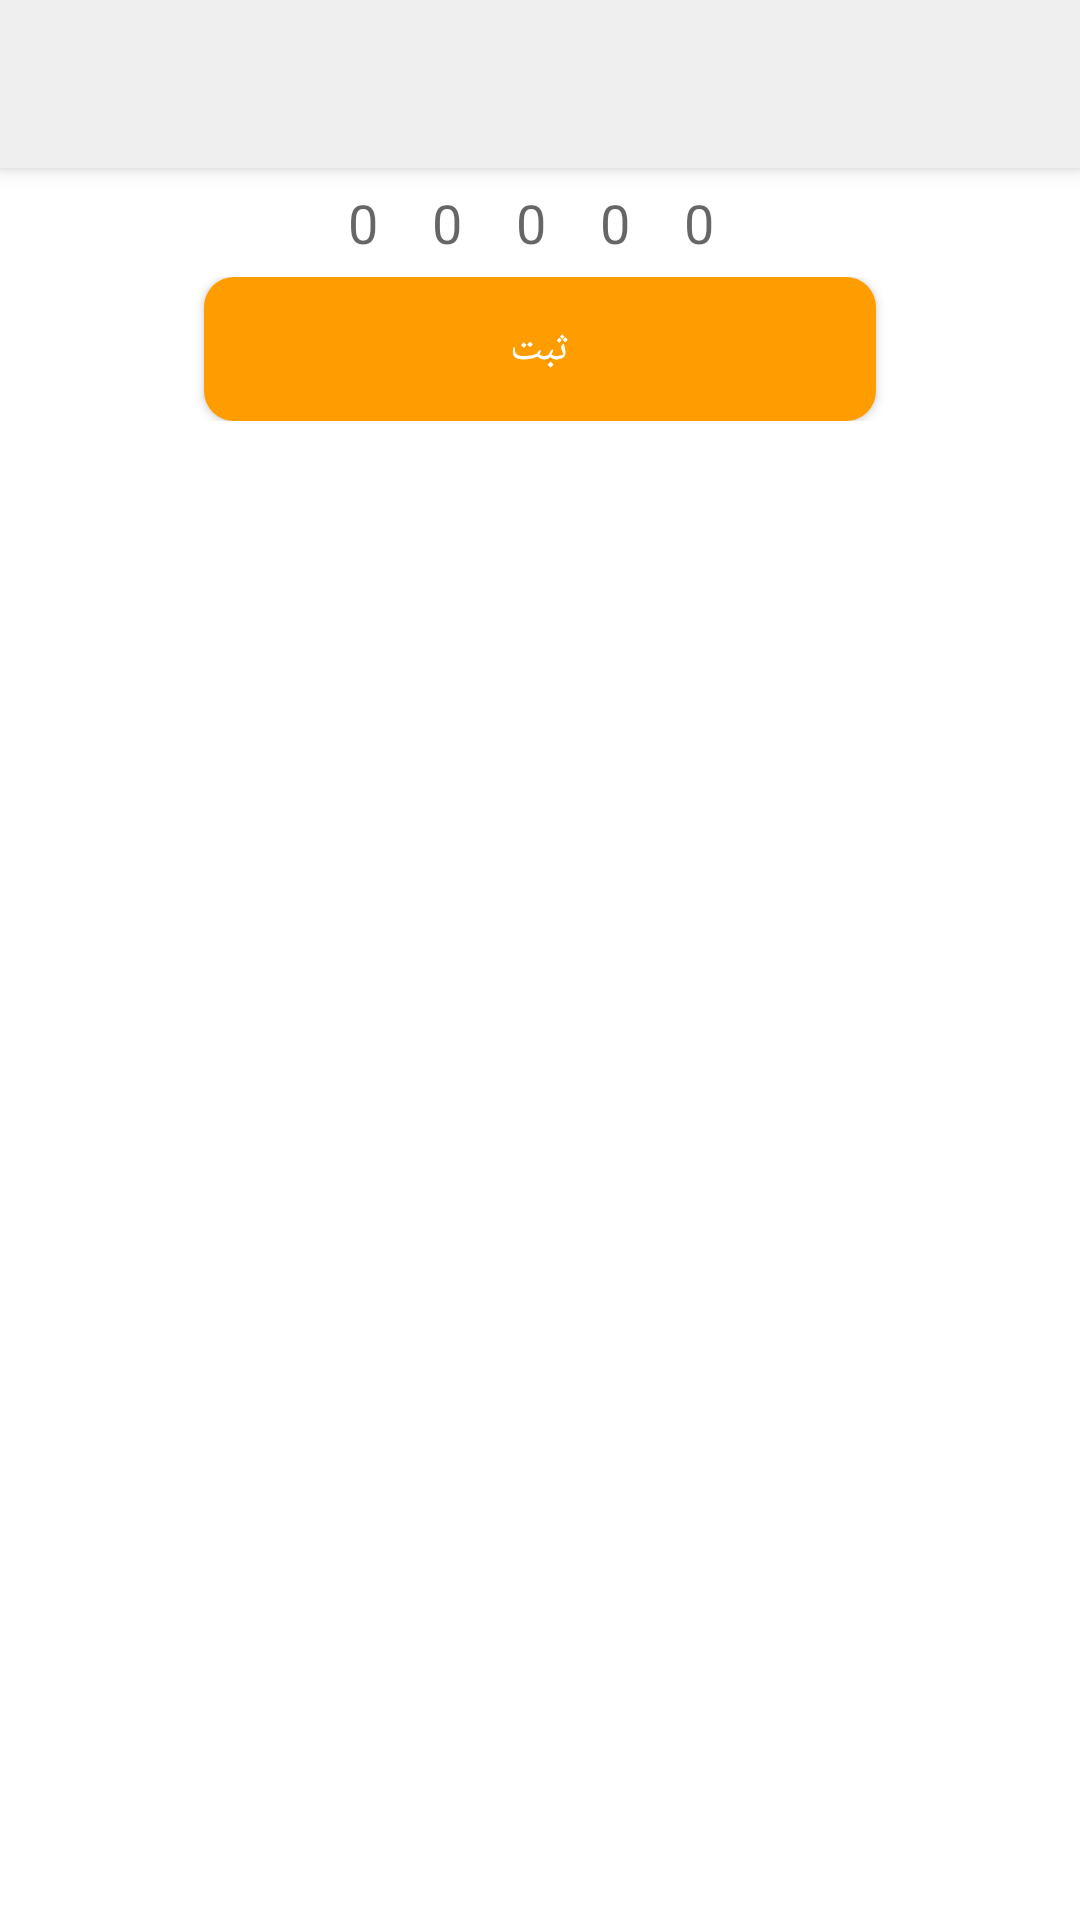

Reconstruct the res/layout file that produces this screen, plus the resources it refers to.
<!-- AndroidManifest.xml: application theme AppTheme.Gray.NoActionBar -->
<!-- res/layout/set_kontor_activity.xml -->
<android.support.v4.widget.DrawerLayout xmlns:android="http://schemas.android.com/apk/res/android"
    xmlns:tools="http://schemas.android.com/tools"
    android:id="@+id/drawer_layout"
    android:layout_width="match_parent"
    android:layout_height="match_parent"
    android:layout_margin="0dp"
    android:fitsSystemWindows="true"
    android:padding="0dp"
    tools:openDrawer="start">

    <include
        layout="@layout/set_kontor_app_bar"
        android:layout_width="match_parent"
        android:layout_height="match_parent" />

    <ListView
        android:id="@+id/left_drawer"
        android:layout_width="240dp"
        android:layout_height="match_parent"
        android:layout_gravity="start"
        android:background="@drawable/nav_item"
        android:choiceMode="singleChoice"
        android:divider="@android:color/transparent"
        android:dividerHeight="0dp" />

    
    
    
    
    
    
    
    
    
    
    
    

</android.support.v4.widget.DrawerLayout>
<!-- res/layout/set_kontor_app_bar.xml (included above) -->
<?xml version="1.0" encoding="utf-8"?>
<android.support.design.widget.CoordinatorLayout
    xmlns:android="http://schemas.android.com/apk/res/android"
    xmlns:app="http://schemas.android.com/apk/res-auto"
    xmlns:tools="http://schemas.android.com/tools"
    android:layout_width="match_parent"
    android:layout_height="match_parent"
    android:layout_margin="0dp"
    android:padding="0dp"
    android:fitsSystemWindows="true"
    tools:context="com.sa_sh.sepehr.moshtarakapp.Activities.SetKontorActivity">

    <android.support.design.widget.AppBarLayout
        android:layout_width="match_parent"
        android:layout_height="wrap_content"
        android:theme="@style/AppTheme.AppBarOverlay">

        <android.support.v7.widget.Toolbar
            android:id="@+id/toolbar"
            android:layout_width="match_parent"
            android:layout_height="?attr/actionBarSize"
            android:subtitleTextColor="?attr/colorPrimaryDark"
            android:titleTextColor="?attr/colorPrimaryDark"
            app:subtitleTextColor="?attr/colorPrimaryDark"
            app:titleTextColor="?attr/colorPrimaryDark"
            android:background="?attr/colorPrimary"
            app:popupTheme="@style/AppTheme.PopupOverlay" />

    </android.support.design.widget.AppBarLayout>

    <include layout="@layout/set_kontor_content" />
</android.support.design.widget.CoordinatorLayout>
<!-- res/layout/nav_header_base.xml (included above) -->
<?xml version="1.0" encoding="utf-8"?>
<LinearLayout xmlns:android="http://schemas.android.com/apk/res/android"
    android:layout_width="match_parent"
    android:layout_height="@dimen/nav_header_height"
    android:gravity="bottom"
    android:orientation="vertical"
    android:paddingBottom="@dimen/activity_vertical_margin"
    android:paddingLeft="@dimen/activity_horizontal_margin"
    android:paddingRight="@dimen/activity_horizontal_margin"
    android:paddingTop="@dimen/activity_vertical_margin"
    android:theme="@style/ThemeOverlay.AppCompat.Dark">
    

    <ImageView
        android:layout_width="wrap_content"
        android:layout_height="wrap_content"
        android:layout_marginTop="25dp"
        android:layout_gravity="center"
        android:layout_weight="1"
        android:foregroundGravity="center"
        android:src="@drawable/img_menu_logo" />

</LinearLayout>
<!-- res/layout/set_kontor_content.xml (included above) -->
<?xml version="1.0" encoding="utf-8"?>
<RelativeLayout xmlns:android="http://schemas.android.com/apk/res/android"
    xmlns:app="http://schemas.android.com/apk/res-auto"
    xmlns:tools="http://schemas.android.com/tools"
    android:layout_width="match_parent"
    android:layout_height="match_parent"
    android:background="@drawable/img_water_meter"
    app:layout_behavior="@string/appbar_scrolling_view_behavior"
    tools:context="com.sa_sh.sepehr.moshtarakapp.Activities.SetKontorActivity"
    tools:showIn="@layout/set_kontor_app_bar">

    <LinearLayout
        android:layout_width="match_parent"
        android:layout_height="match_parent"
        android:orientation="vertical">

        <LinearLayout
            android:id="@+id/linearLayout1"
            android:layout_width="match_parent"
            android:layout_height="wrap_content"
            android:layout_alignParentStart="true"
            android:layout_alignParentTop="true"
            android:gravity="center">

            <EditText
                android:id="@+id/editText5"
                android:layout_width="wrap_content"
                android:layout_height="wrap_content"
                android:layout_marginRight="@dimen/activity_mid_margin"
                android:background="@drawable/border_gray_"
                android:hint="0"
                android:inputType="number"
                android:maxLength="1"
                android:padding="@dimen/activity_mid_padding" />

            <EditText
                android:id="@+id/editText4"
                android:layout_width="wrap_content"
                android:layout_height="wrap_content"
                android:layout_marginRight="@dimen/activity_mid_margin"
                android:background="@drawable/border_gray_"
                android:hint="0"
                android:inputType="number"
                android:maxLength="1"
                android:padding="@dimen/activity_mid_padding" />


            <EditText
                android:id="@+id/editText3"
                android:layout_width="wrap_content"
                android:layout_height="wrap_content"
                android:layout_marginRight="@dimen/activity_mid_margin"
                android:background="@drawable/border_gray_"
                android:hint="0"
                android:inputType="number"
                android:maxLength="1"
                android:padding="@dimen/activity_mid_padding" />

            <EditText
                android:id="@+id/editText2"
                android:layout_width="wrap_content"
                android:layout_height="wrap_content"
                android:layout_marginRight="@dimen/activity_mid_margin"
                android:background="@drawable/border_gray_"
                android:hint="0"
                android:inputType="number"
                android:maxLength="1"
                android:padding="@dimen/activity_mid_padding" />
            <EditText
                android:id="@+id/editText1"
                android:layout_width="wrap_content"
                android:layout_height="wrap_content"
                android:layout_marginRight="@dimen/activity_mid_margin"
                android:background="@drawable/border_gray_"
                android:hint="0"
                android:inputType="number"
                android:maxLength="1"
                android:padding="@dimen/activity_mid_padding" />
        </LinearLayout>

        <LinearLayout
            android:layout_width="match_parent"
            android:layout_height="wrap_content"
            android:gravity="center"
            android:id="@+id/linearLayout2"
            android:weightSum="1">

            <Button
                android:layout_width="wrap_content"
                android:layout_height="wrap_content"
                android:layout_weight="0.5"
                android:background="@drawable/border_yellow_"
                android:id="@+id/buttonSign"
                android:text="@string/sign"
                android:textColor="@color/white" />
        </LinearLayout>
    </LinearLayout>
</RelativeLayout>
<!-- resources referenced by this layout -->
<resources>
  <color name="white">#FFF</color>
  <dimen name="activity_horizontal_margin">16dp</dimen>
  <dimen name="activity_mid_margin">6dp</dimen>
  <dimen name="activity_mid_padding">6dp</dimen>
  <dimen name="activity_vertical_margin">16dp</dimen>
  <dimen name="nav_header_height">170dp</dimen>
  <dimen name="nav_width">450px</dimen>
  <!-- drawable border_yellow_ (drawable) -->
  <?xml version="1.0" encoding="utf-8"?>
  <shape xmlns:android="http://schemas.android.com/apk/res/android" android:shape="rectangle">
      <corners android:radius="10dp"/>
      <padding android:left="3dp" android:right="3dp" android:top="3dp" android:bottom="3dp"/>
      <solid android:color="@color/yellow1"/>
  </shape>
  <!-- drawable img_menu_logo: png bitmap (drawable-hdpi, 22613 bytes) -->
  <!-- drawable nav_item (drawable) -->
  <?xml version="1.0" encoding="utf-8"?>
  <selector xmlns:android="http://schemas.android.com/apk/res/android">
      <item android:drawable="@color/white" />
      <item android:drawable="@color/red2" android:state_checked="true" />
      <item android:drawable="@color/red2" android:state_pressed="true"/>
      <item android:drawable="@color/red2" android:state_activated="true"/>
  </selector>
  <string name="sign">ثبت</string>
  <style name="AppTheme.AppBarOverlay" parent="ThemeOverlay.AppCompat.Dark.ActionBar" />
  <style name="AppTheme.PopupOverlay" parent="ThemeOverlay.AppCompat.Light">
          <item name="android:actionOverflowButtonStyle">@style/OverFlowButton</item>
          <item name="android:drawablePadding">2dp</item>
      </style>
  <style name="drawerItemStyle">
          <item name="android:textSize">20sp</item>
          <item name="android:background">@drawable/nav_item</item>
          <item name="android:listPreferredItemHeightSmall">20dp</item>
      </style>
  <style name="navigationDrawerStyle">
          <item name="android:textSize">20sp</item>
          <item name="android:layout_marginBottom">3dp</item>
      </style>
  <style name="AppTheme.Gray.NoActionBar">
          <item name="windowActionBar">false</item>
          <item name="windowNoTitle">true</item>
      </style>
  <color name="yellow1">#ff9c00</color>
  <color name="red2">#ff3000</color>
  <style name="OverFlowButton">
          <item name="android:layout_margin">3dp</item>
      </style>
</resources>
